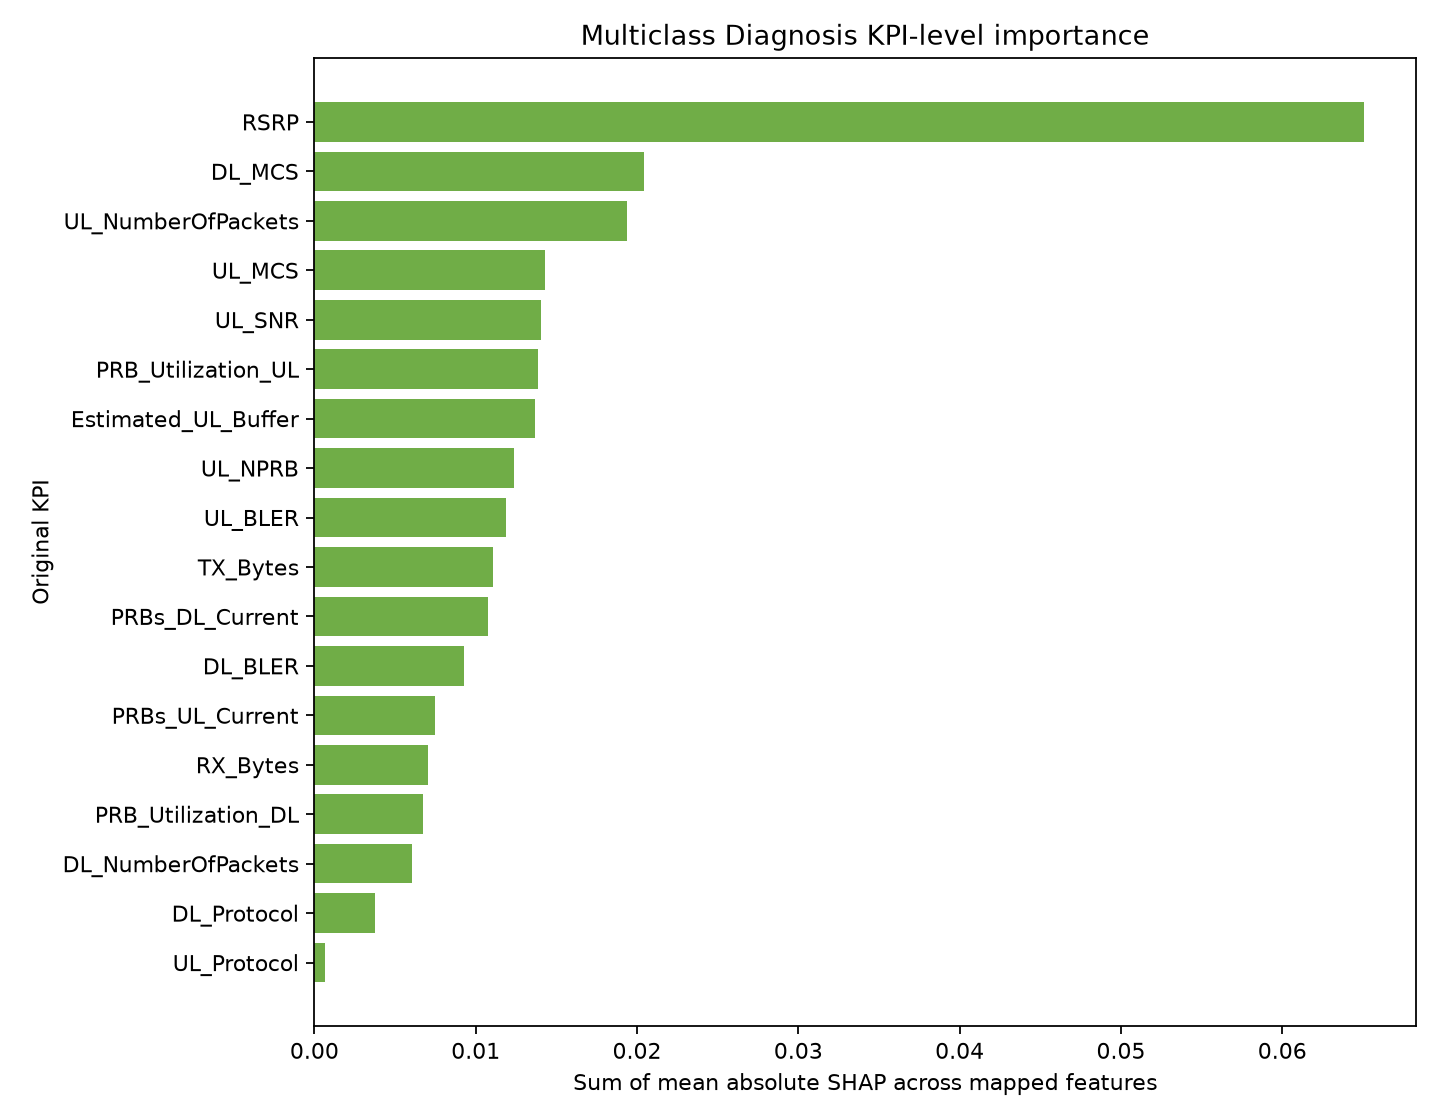

The file beside this chart, header and first rows:
kpi, mean_absolute_shap, permutation_importance, engineered_feature_count
RSRP, 0.06504, 0.01884, 15
DL_MCS, 0.02042, 0.02757, 15
UL_NumberOfPackets, 0.01939, 0.0172, 15
UL_MCS, 0.01427, 0.01418, 15
UL_SNR, 0.01408, 0.01757, 15
PRB_Utilization_UL, 0.01389, 0.01474, 15
Estimated_UL_Buffer, 0.01367, 0.02287, 15
UL_NPRB, 0.01236, 0.009985, 15
UL_BLER, 0.01185, 0.009172, 15
TX_Bytes, 0.01108, 0.00804, 15
PRBs_DL_Current, 0.01077, 0.06657, 15
DL_BLER, 0.009294, 0.005346, 15
PRBs_UL_Current, 0.0075, 0.01464, 15
RX_Bytes, 0.007046, 0.005366, 15
PRB_Utilization_DL, 0.006704, 0.00809, 15
DL_NumberOfPackets, 0.006075, 0.005851, 15
DL_Protocol, 0.00374, 0.0, 5
UL_Protocol, 0.0006546, 0.0, 5
